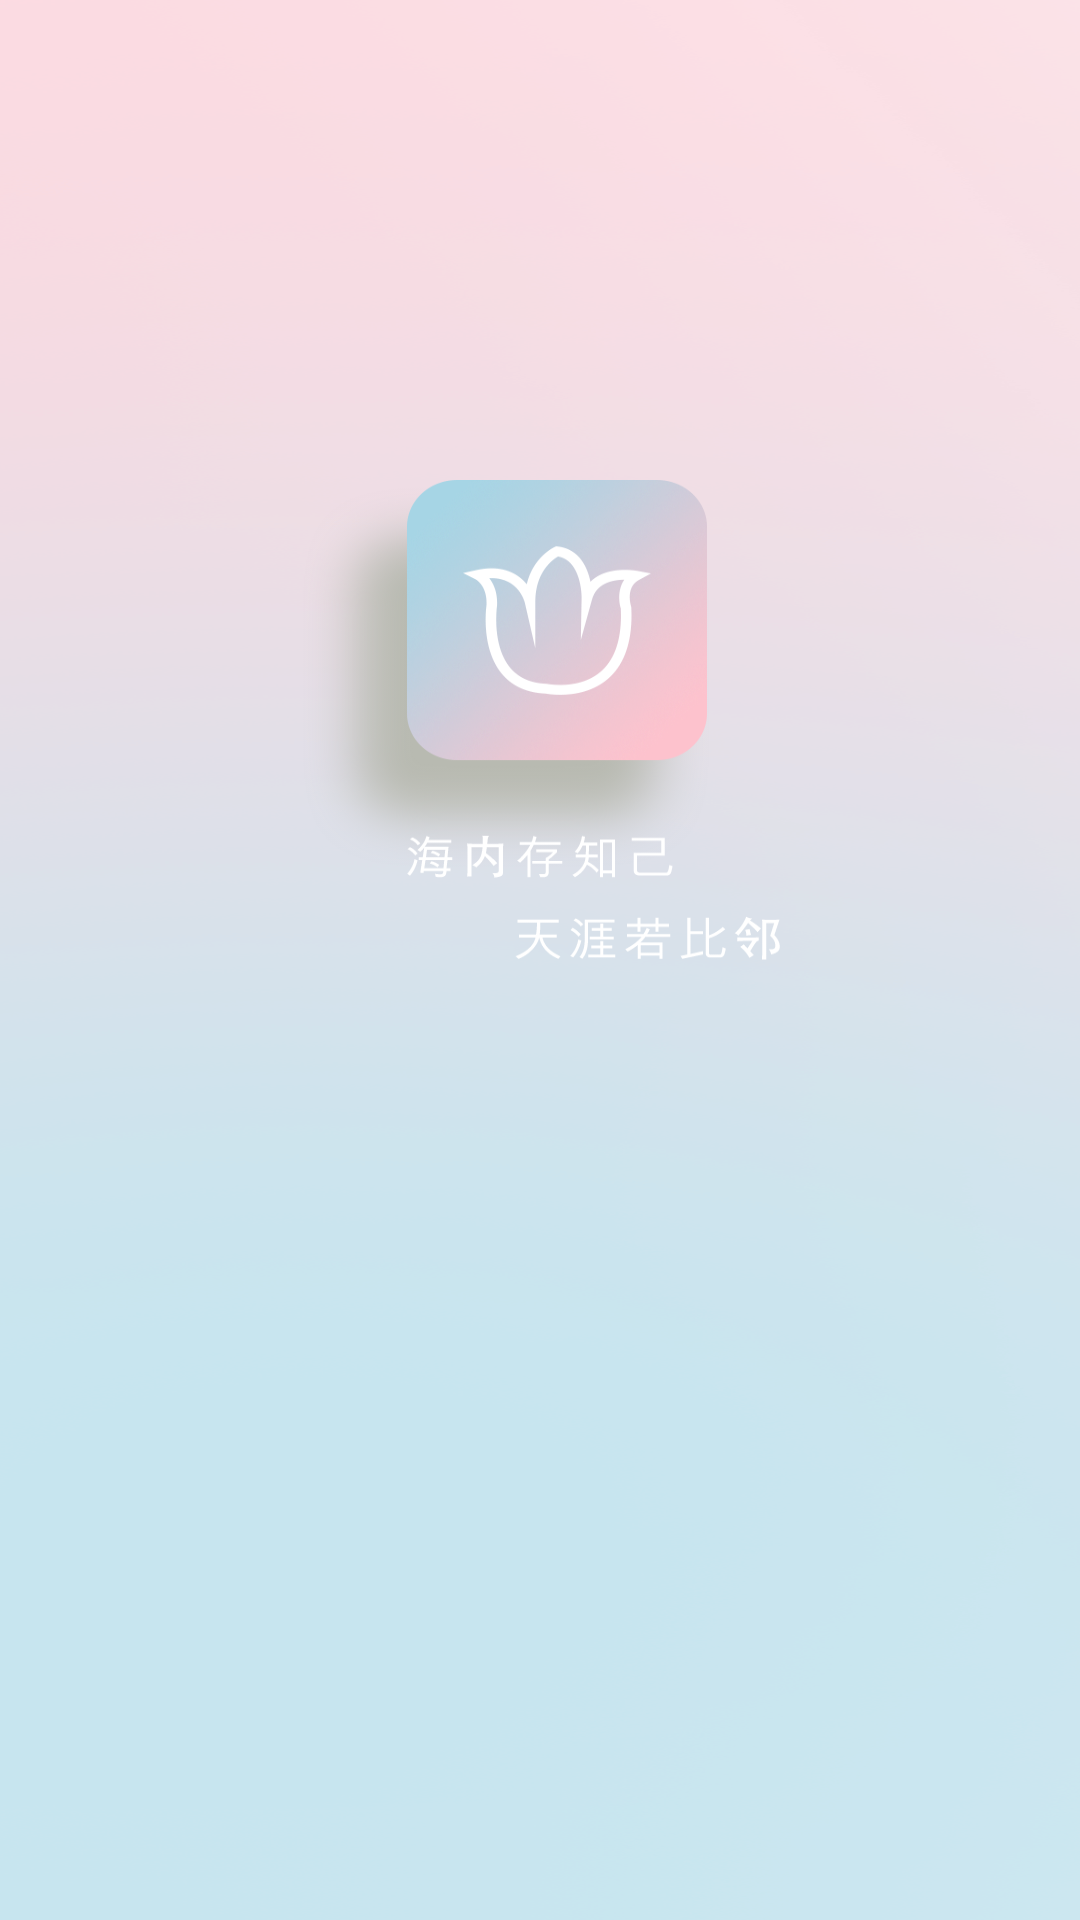

The Android layout XML behind this screen, and the referenced resources:
<!-- AndroidManifest.xml: application theme Theme.Duanju -->
<!-- res/layout/activity_main.xml -->
<?xml version="1.0" encoding="utf-8"?>
<LinearLayout xmlns:android="http://schemas.android.com/apk/res/android"
        xmlns:tools="http://schemas.android.com/tools"
        xmlns:app="http://schemas.android.com/apk/res-auto"
        android:layout_width="match_parent"
        android:layout_height="match_parent"
        tools:context=".MainActivity"
        android:gravity="center_horizontal"
        android:background="@drawable/load_bg">

    <TextView
            android:layout_width="wrap_content"
            android:layout_height="wrap_content"
            app:layout_constraintBottom_toBottomOf="parent"
            app:layout_constraintStart_toStartOf="parent"
            app:layout_constraintEnd_toEndOf="parent"
            app:layout_constraintTop_toTopOf="parent" />

    <ImageView
            android:layout_width="160dp"
            android:layout_height="160dp"
            android:layout_marginTop="160dp"
            android:background="@drawable/load_logo"
            app:constraintSet="@drawable/login_bg" />

</LinearLayout>
<!-- resources referenced by this layout -->
<resources>
  <!-- drawable load_bg: png bitmap (drawable, 537399 bytes) -->
  <!-- drawable load_logo: png bitmap (drawable, 106561 bytes) -->
  <style name="Theme.Duanju" parent="Theme.MaterialComponents.DayNight.NoActionBar.Bridge">
          
          <item name="colorPrimary">@color/purple_500</item>
          <item name="colorPrimaryVariant">@color/purple_700</item>
          <item name="colorOnPrimary">@color/white</item>
          
          <item name="colorSecondary">@color/teal_200</item>
          <item name="colorSecondaryVariant">@color/teal_700</item>
          <item name="colorOnSecondary">@color/black</item>
          
          <item name="android:statusBarColor">?attr/colorPrimaryVariant</item>
          
      </style>
  <color name="purple_500">#FF6200EE</color>
  <color name="purple_700">#FF3700B3</color>
  <color name="white">#FFFFFFFF</color>
  <color name="teal_200">#0037FF</color>
  <color name="teal_700">#FF018786</color>
  <color name="black">#FF000000</color>
</resources>
